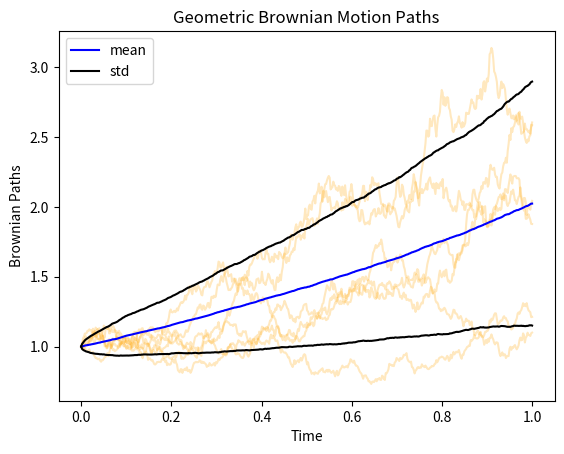

This chart was generated by the following Python code:
import numpy as np
import matplotlib.pyplot as plt

#generate a path
def gen_path(N):
    dw = np.random.normal(0,1,N)*np.sqrt(1/N)
    dw[0] = 0 #for convention's sake
    return np.cumsum(dw);

#setup
mu = 0.7
sigma = 0.4

#partition is number of intervals [0,1] is broken into
partition = 500
Xs = np.linspace(0, 1, partition)
#generate a thousand paths
paths = [np.exp((mu - 1/2*sigma*sigma)*Xs + sigma*gen_path(partition)) for i in range(1000)]

#compute mean and std column-wise :))
uber_mean = np.mean(paths, axis=0)
uber_std = np.std(paths, axis=0)

#print first 10 paths
for i in range(6):
    plt.plot(Xs, paths[i], color='orange', alpha= 0.25)

#print mean, then std both above and below
plt.plot(Xs, uber_mean, color = 'blue', label = 'mean')
plt.plot(Xs, uber_mean + uber_std, color='black', label = 'std')
plt.plot(Xs, uber_mean - uber_std, color='black')

#show plots
plt.title("Geometric Brownian Motion Paths")
plt.xlabel("Time")
plt.ylabel("Brownian Paths")
plt.legend()

plt.show()